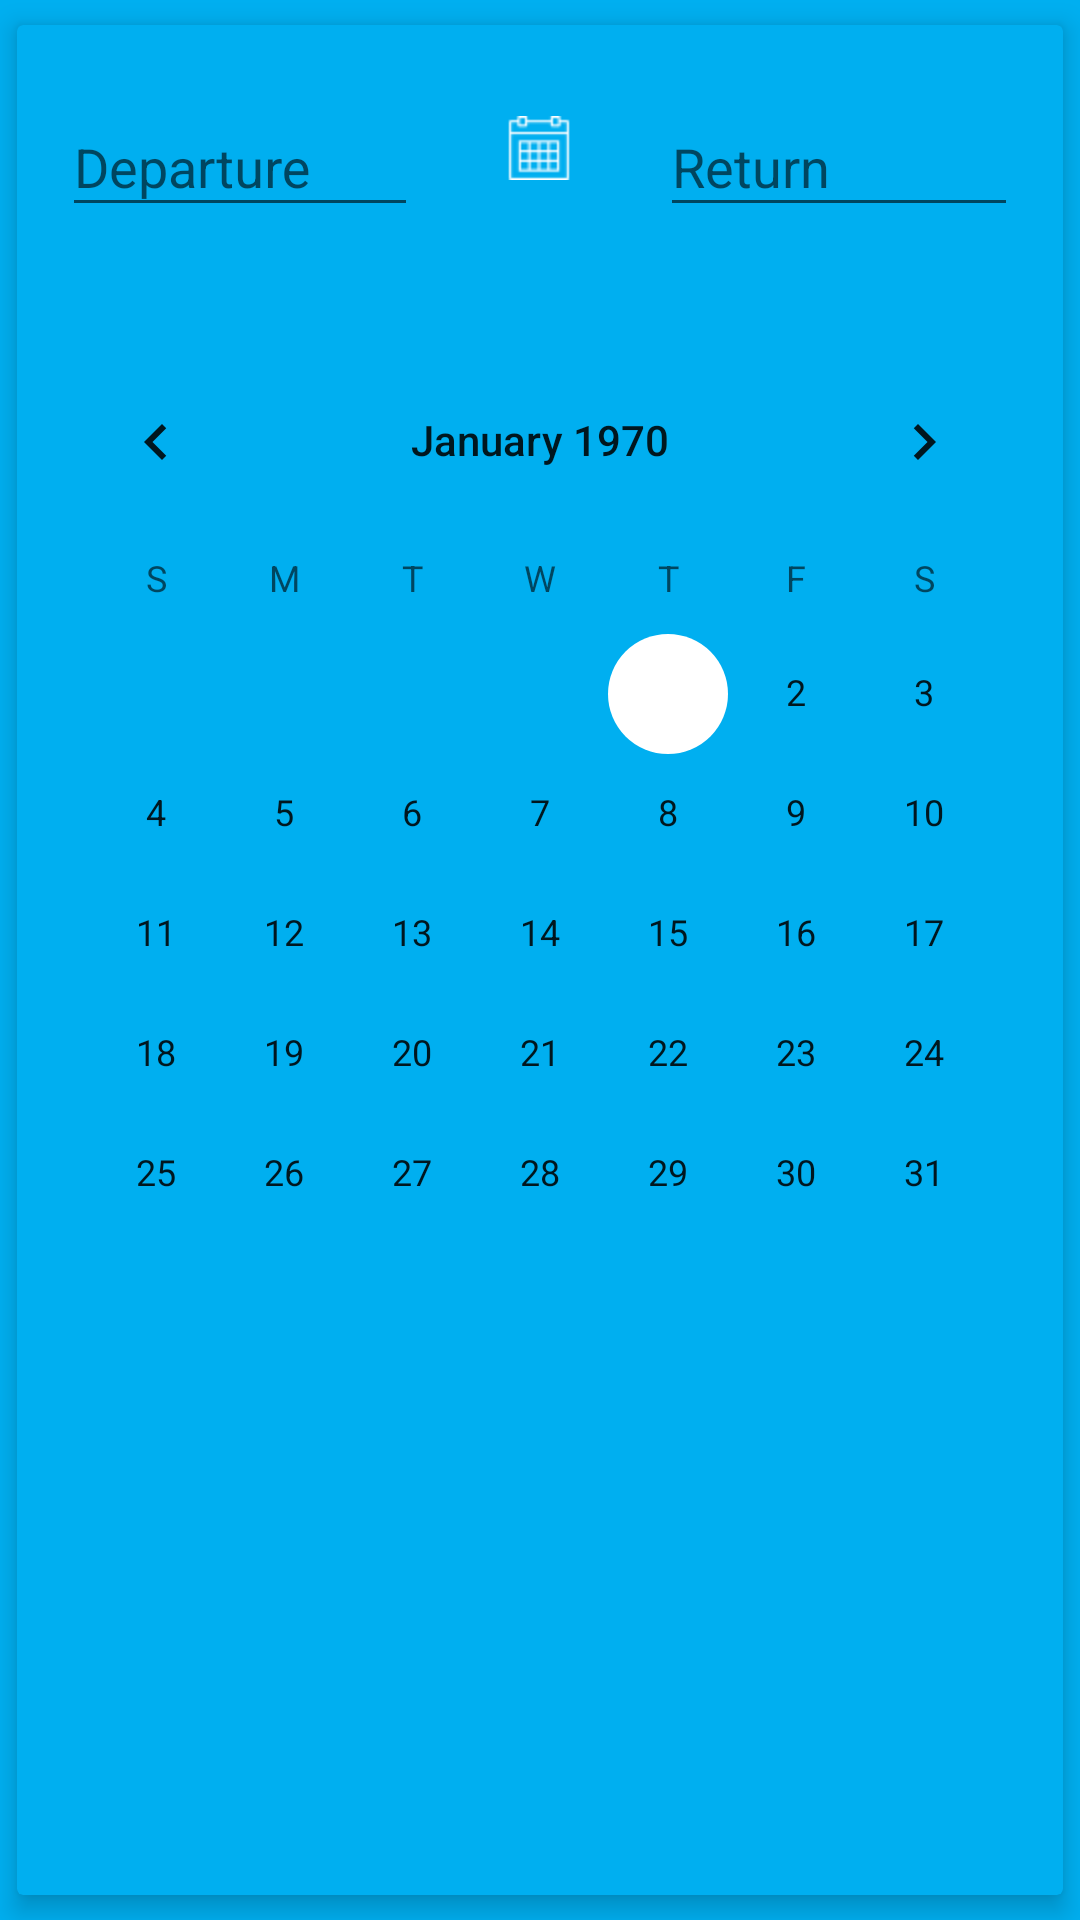

Here is an Android app screen rendered from its layout file. Give the layout XML and the strings, colors and styles it references.
<!-- AndroidManifest.xml: application theme AppTheme -->
<!-- res/layout/fragment_expanddateview.xml -->
<?xml version="1.0" encoding="utf-8"?>
<RelativeLayout android:layout_width="match_parent"
    android:background="#00AFF0"
    android:transitionName="MyfirstTrans"
    android:layout_marginTop="1dp"
    android:layout_height="fill_parent"
    xmlns:android="http://schemas.android.com/apk/res/android">

    <android.support.v7.widget.CardView
        xmlns:android="http://schemas.android.com/apk/res/android"
        xmlns:card_view="http://schemas.android.com/apk/res-auto"
        android:layout_width="match_parent"
        android:background="@color/grey_separator"
        android:layout_height="match_parent"
        android:id="@+id/card_view"
        card_view:cardBackgroundColor="#00AFF0"
        card_view:cardCornerRadius="2dp"
        card_view:contentPadding="5dp"
        card_view:contentPaddingBottom="5dp"
        card_view:cardUseCompatPadding="true"
        card_view:cardElevation="5dp"
        >




        <LinearLayout
            android:layout_width="match_parent"
            android:layout_height="wrap_content"
            android:padding="10dp"
            android:weightSum="5"
            android:id="@+id/date"
            android:layout_above="@+id/llButtonLayout"
            android:layout_below="@+id/regLabelText"
            android:orientation="horizontal">
            <android.support.design.widget.TextInputLayout
                android:id="@+id/arrival"
                android:layout_width="0dp"
                android:layout_weight="2"
                android:layout_height="wrap_content">
                <EditText
                    android:layout_width="match_parent"
                    android:layout_weight="2"
                    android:hint="Departure"
                    android:id="@+id/Arrivaldate"
                    android:layout_height="wrap_content" />
            </android.support.design.widget.TextInputLayout>

            <ImageView
                android:layout_width="wrap_content"
                android:layout_height="wrap_content"
                android:layout_weight="1"
                android:layout_gravity="center"
                android:src="@drawable/calendarsmall"
                />

            <android.support.design.widget.TextInputLayout
                android:id="@+id/departure"
                android:layout_width="0dp"
                android:layout_weight="2"
                android:layout_height="wrap_content">
                <EditText
                    android:layout_width="match_parent"
                    android:layout_weight="2"
                    android:hint="Return"
                    android:id="@+id/departuredate"
                    android:layout_height="wrap_content" />
            </android.support.design.widget.TextInputLayout>

        </LinearLayout>


        <LinearLayout
            android:layout_width="match_parent"
            android:layout_marginTop="100dp"
            android:orientation="horizontal"
            android:layout_height="300dp">

            <CalendarView
                android:layout_width="match_parent"
                android:layout_height="match_parent"></CalendarView>

        </LinearLayout>

    </android.support.v7.widget.CardView>
</RelativeLayout>
<!-- resources referenced by this layout -->
<resources>
  <!-- drawable calendarsmall: png bitmap (drawable-hdpi, 778 bytes) -->
  <style name="AppTheme" parent="Theme.AppCompat.Light.NoActionBar">
          
          <item name="colorPrimary">@color/colorPrimary</item>
          <item name="colorPrimaryDark">@color/colorPrimaryDark</item>
          <item name="colorAccent">@color/colorAccent</item>
          <item name="android:windowContentTransitions">true</item>
          
      </style>
  <color name="colorPrimary">#3F51B5</color>
  <color name="colorPrimaryDark">#52A7B9</color>
  <color name="colorAccent">#ffffff</color>
</resources>
